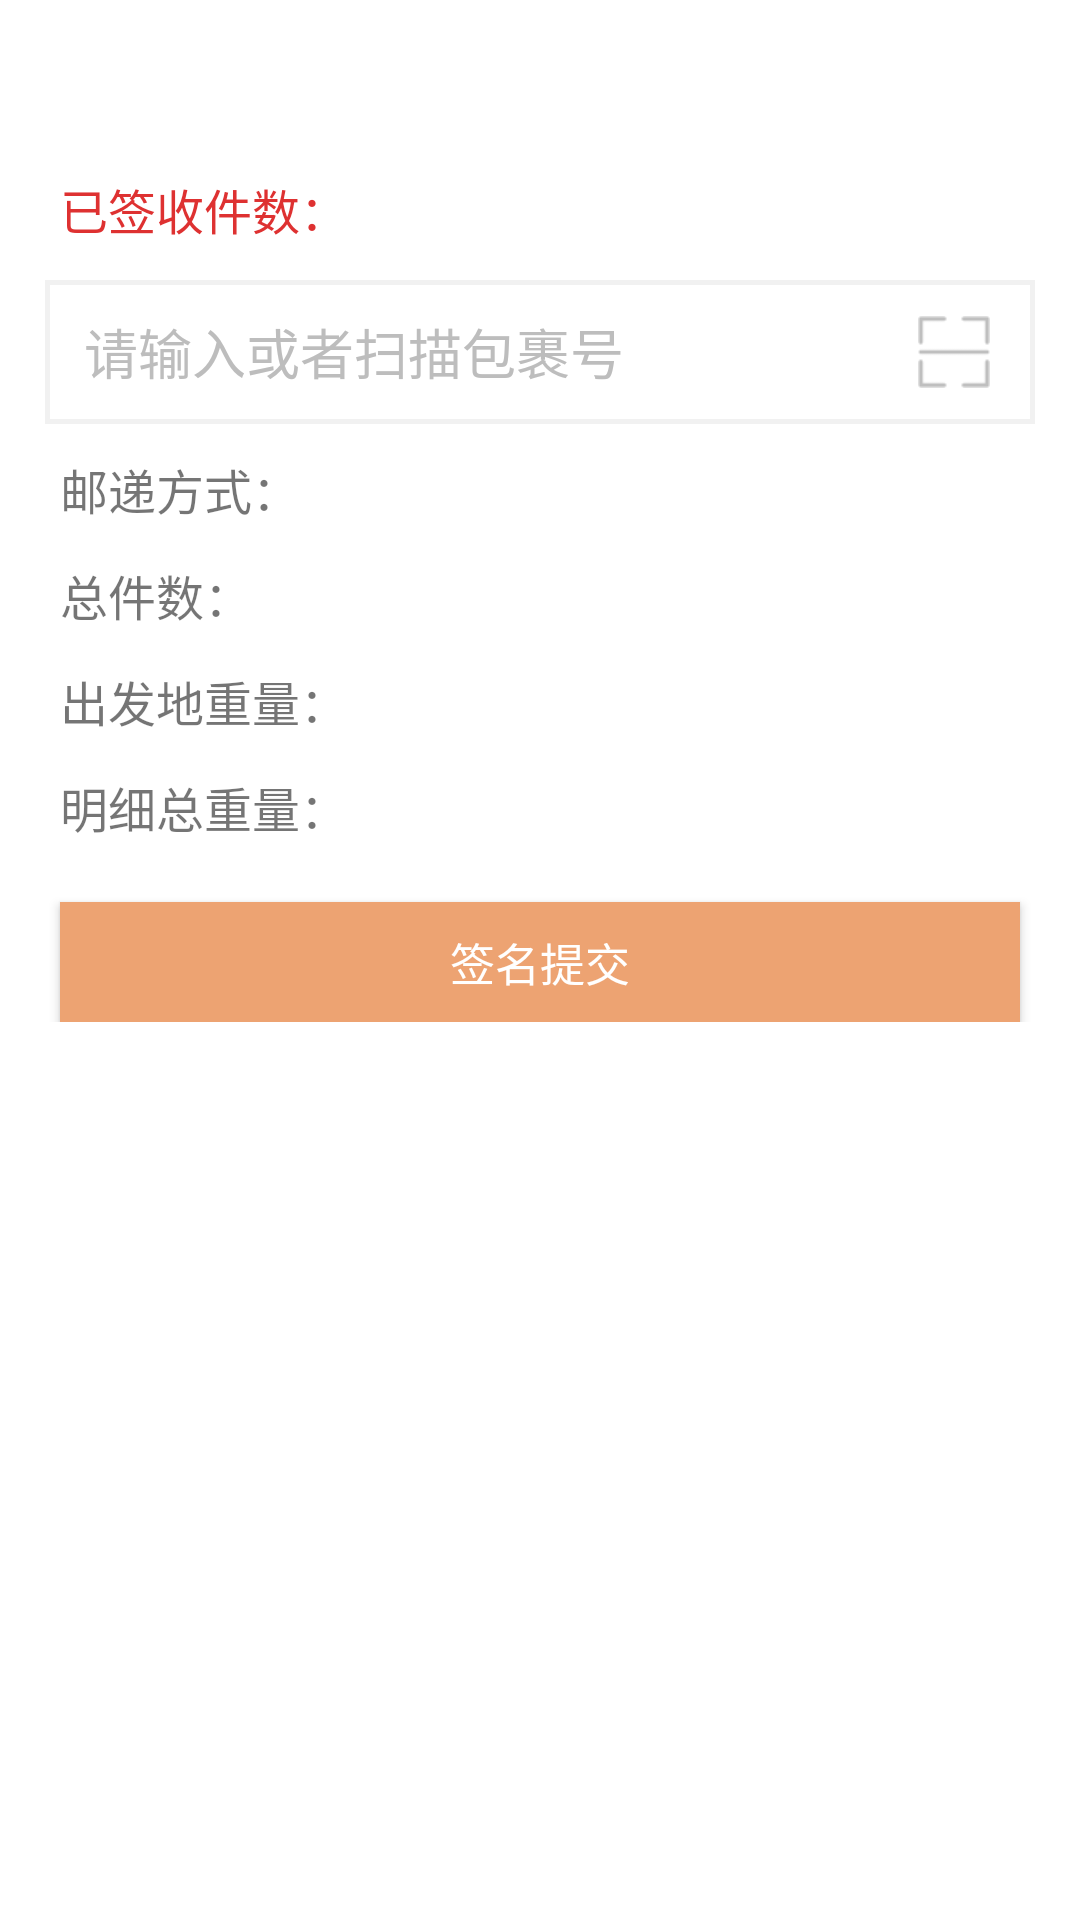

Produce the Android XML layout that renders to this screen, including the resource entries it uses.
<!-- AndroidManifest.xml: application theme AppTheme -->
<!-- res/layout/activity_sign.xml -->
<?xml version="1.0" encoding="utf-8"?>
<LinearLayout xmlns:android="http://schemas.android.com/apk/res/android"
    xmlns:app="http://schemas.android.com/apk/res-auto"
    xmlns:tools="http://schemas.android.com/tools"
    android:layout_width="match_parent"
    android:layout_height="match_parent"
    android:background="@color/white"
    android:orientation="vertical"
    tools:context="com.flytexpress.sign.ui.sign.SignActivity">

    

    <LinearLayout
        android:layout_width="match_parent"
        android:layout_height="wrap_content"
        android:clipToPadding="true"
        android:fitsSystemWindows="true"
        android:orientation="vertical">

        <include
            android:id="@+id/order_delivery_title"
            layout="@layout/title_with_right_text" />

        <TextView
            android:id="@+id/tv_see"
            android:layout_width="wrap_content"
            android:layout_height="wrap_content"
            android:text="android"
            android:visibility="gone" />

        <ScrollView
            android:layout_width="match_parent"
            android:layout_height="match_parent">

            <LinearLayout
                android:layout_width="match_parent"
                android:layout_height="wrap_content"
                android:orientation="vertical">
                <TextView android:id="@+id/tv_hasReceiveQuaility"
                    android:layout_width="wrap_content"
                    android:layout_height="wrap_content"
                    android:layout_marginTop="10dp"
                    android:layout_marginLeft="20dp"
                    android:textSize="16sp"
                    android:textColor="@color/red"
                    android:text="@string/scan_count"/>

                <RelativeLayout
                    android:layout_width="match_parent"
                    android:layout_height="48dp"
                    android:layout_marginLeft="15dp"
                    android:layout_marginRight="15dp"
                    android:layout_marginTop="12dp"
                    android:background="@drawable/linerlayout_shape">

                    <EditText
                        android:id="@+id/et_scanPKG"
                        android:layout_width="match_parent"
                        android:layout_height="48dp"
                        android:layout_gravity="center_vertical"
                        android:gravity="center_vertical"
                        android:layout_marginLeft="8dp"
                        android:layout_marginRight="10dp"
                        android:background="@null"
                        android:drawableRight="@mipmap/sweep"
                        android:hint="@string/input_scan_edit"
                        android:singleLine="true"
                        android:imeOptions="actionDone"
                        android:textColorHint="@color/font_back" />
                </RelativeLayout>

                <TextView
                    android:id="@+id/tv_postytype"
                    android:layout_width="wrap_content"
                    android:layout_height="wrap_content"
                    android:layout_marginLeft="20dp"
                    android:layout_marginTop="10dp"
                    android:text="@string/posttype"
                    android:textSize="16sp" />

                <TextView
                    android:id="@+id/tv_totalWeight"
                    android:layout_width="wrap_content"
                    android:layout_height="wrap_content"
                    android:layout_marginLeft="20dp"
                    android:layout_marginTop="12dp"
                    android:text="@string/total_weight"
                    android:textSize="16sp" />

                <TextView
                    android:id="@+id/tv_deliverWeight"
                    android:layout_width="wrap_content"
                    android:layout_height="wrap_content"
                    android:layout_marginLeft="20dp"
                    android:layout_marginTop="12dp"
                    android:text="@string/deliver_weight"
                    android:textSize="16sp" />

                <TextView
                    android:id="@+id/tv_detailTotalWeight"
                    android:layout_width="wrap_content"
                    android:layout_height="wrap_content"
                    android:layout_marginLeft="20dp"
                    android:layout_marginTop="12dp"
                    android:text="@string/detail_total_weight"
                    android:textSize="16sp" />
                <TextView android:id="@+id/tv_location"
                    android:layout_width="wrap_content"
                    android:layout_height="wrap_content"
                    android:layout_marginLeft="20dp"
                    android:layout_marginTop="12dp"
                    android:textSize="16sp"
                    android:visibility="gone"
                    android:text="位置："/>

                <Button
                    android:id="@+id/bu_sweep"
                    android:layout_width="wrap_content"
                    android:layout_height="wrap_content"
                    android:text="@string/saoyisao"
                    android:visibility="gone" />

                <LinearLayout
                    android:layout_width="match_parent"
                    android:layout_height="wrap_content"
                    android:orientation="horizontal">

                <Button
                    android:id="@+id/bu_summitImage"
                    android:layout_width="wrap_content"
                    android:layout_height="40dp"
                    android:layout_marginLeft="20dp"
                    android:layout_weight="1"
                    android:layout_marginRight="20dp"
                    android:layout_marginTop="20dp"
                    android:background="@drawable/button_right_ange_shape"
                    android:text="@string/summit_image"
                    android:textColor="@color/white"
                    android:textSize="15sp" />

                    <Button
                        android:id="@+id/bu_seeImage"
                        android:layout_width="wrap_content"
                        android:layout_height="40dp"
                        android:layout_marginLeft="20dp"
                        android:layout_weight="1"
                        android:layout_marginRight="20dp"
                        android:layout_marginTop="20dp"
                        android:text="@string/see_image"
                        android:background="@drawable/button_right_ange_shape"
                        android:textColor="@color/white"
                        android:visibility="gone"
                        android:textSize="15sp" />

                </LinearLayout>

                <Button android:id="@+id/bu_receiveSummit"
                    android:layout_width="match_parent"
                    android:layout_height="40dp"
                    android:layout_marginLeft="20dp"
                    android:layout_marginRight="20dp"
                    android:layout_marginTop="16dp"
                    android:background="@drawable/button_right_ange_shape"
                    android:text="@string/summit"
                    android:textColor="@color/white"
                    android:visibility="gone"
                    android:layout_marginBottom="10dp"
                    android:textSize="15sp" />
            </LinearLayout>
        </ScrollView>

    </LinearLayout>


</LinearLayout>
<!-- res/layout/title_with_right_text.xml (included above) -->
<?xml version="1.0" encoding="utf-8"?>
<RelativeLayout xmlns:android="http://schemas.android.com/apk/res/android"
    android:layout_width="match_parent"
    android:layout_height="48dip"
    android:background="@mipmap/z_common_title_bg" >

    <ImageView
        android:id="@+id/title_back"
        android:layout_width="wrap_content"
        android:layout_height="wrap_content"
        android:layout_alignParentLeft="true"
        android:layout_centerVertical="true"
        android:paddingBottom="5dp"
        android:paddingLeft="5dp"
        android:paddingRight="35dp"
        android:paddingTop="5dp"
        android:src="@drawable/title_back_selector" />

    <TextView
        android:id="@+id/title_right_text"
        android:layout_width="wrap_content"
        android:layout_height="wrap_content"
        android:layout_alignParentRight="true"
        android:layout_centerVertical="true"
        android:layout_marginRight="5dip"
        android:ellipsize="end"
        android:gravity="center"
        android:padding="5dip"
        android:paddingLeft="35dp"
        android:singleLine="true"
        android:textColor="@color/white"
        android:textSize="14sp" />

    <ImageView
        android:id="@+id/title_invisible"
        android:layout_width="wrap_content"
        android:layout_height="wrap_content"
        android:layout_alignParentRight="true"
        android:layout_centerVertical="true"
        android:padding="5dip"
        android:src="@drawable/title_back_selector"
        android:visibility="invisible" />

    <TextView
        android:id="@+id/title_name"
        android:layout_width="fill_parent"
        android:layout_height="wrap_content"
        android:layout_centerVertical="true"
        android:layout_marginLeft="35dp"
        android:layout_marginRight="35dp"
        android:ellipsize="end"
        android:gravity="center"
        android:singleLine="true"
        android:textColor="@color/white"
        android:textSize="18sp" />

</RelativeLayout>
<!-- resources referenced by this layout -->
<resources>
  <color name="font_back">#BDBDBD</color>
  <color name="red">#ffde3131</color>
  <color name="white">#ffffffff</color>
  <!-- drawable button_right_ange_shape (drawable) -->
  <?xml version="1.0" encoding="utf-8"?>
  <shape xmlns:android="http://schemas.android.com/apk/res/android">
  
      <solid android:color="#EDA372" />
      <stroke
          android:width="3.5dp"
          android:color="#EDA372" />
  
      <corners android:radius="0dp" />
  
  
      <padding
          android:bottom="5dp"
          android:left="5dp"
          android:right="5dp"
          android:top="5dp" />
  
  </shape>
  <!-- drawable linerlayout_shape (drawable) -->
  <?xml version="1.0" encoding="utf-8"?>
  <shape xmlns:android="http://schemas.android.com/apk/res/android" >
  
      <solid android:color="#FFFFFF"/>
  
      <stroke android:width="1.5dp"
          android:color="#f1f1f1"/>
  
      <corners android:radius="0dp" />
  
      <solid
          android:color="@android:color/transparent"
           />
  
      <padding
          android:bottom="5dp"
          android:left="5dp"
          android:right="5dp"
          android:top="5dp" />
  
  </shape>
  <!-- drawable title_back_selector (drawable) -->
  <?xml version="1.0" encoding="utf-8"?>
  <selector xmlns:android="http://schemas.android.com/apk/res/android" >
      <item android:state_pressed="true" android:drawable="@mipmap/title_back_sel"></item>
      <item android:state_focused="true" android:drawable="@mipmap/title_back_sel"></item>
      <item android:state_selected="true" android:drawable="@mipmap/title_back_sel"></item>
      <item android:drawable="@mipmap/title_back"></item>
  </selector>
  <!-- mipmap sweep: png bitmap (mipmap-xhdpi, 484 bytes) -->
  <string name="deliver_weight">出发地重量：</string>
  <string name="detail_total_weight">明细总重量：</string>
  <string name="input_scan_edit">请输入或者扫描包裹号</string>
  <string name="posttype">邮递方式：</string>
  <string name="saoyisao">扫一扫</string>
  <string name="scan_count">已签收件数：</string>
  <string name="see_image">查看签名</string>
  <string name="summit">提交</string>
  <string name="summit_image">签名提交</string>
  <string name="total_weight">总件数：</string>
  <style name="AppTheme" parent="BaseAppTheme">
          
      </style>
  <style name="BaseAppTheme" parent="Theme.AppCompat.Light.NoActionBar">
          
          <item name="colorPrimary">@color/colorAccent</item>
          <item name="colorPrimaryDark">@color/colorAccent</item>
          <item name="colorAccent">@color/colorAccent</item>
      </style>
  <color name="colorAccent">#FF4081</color>
</resources>
